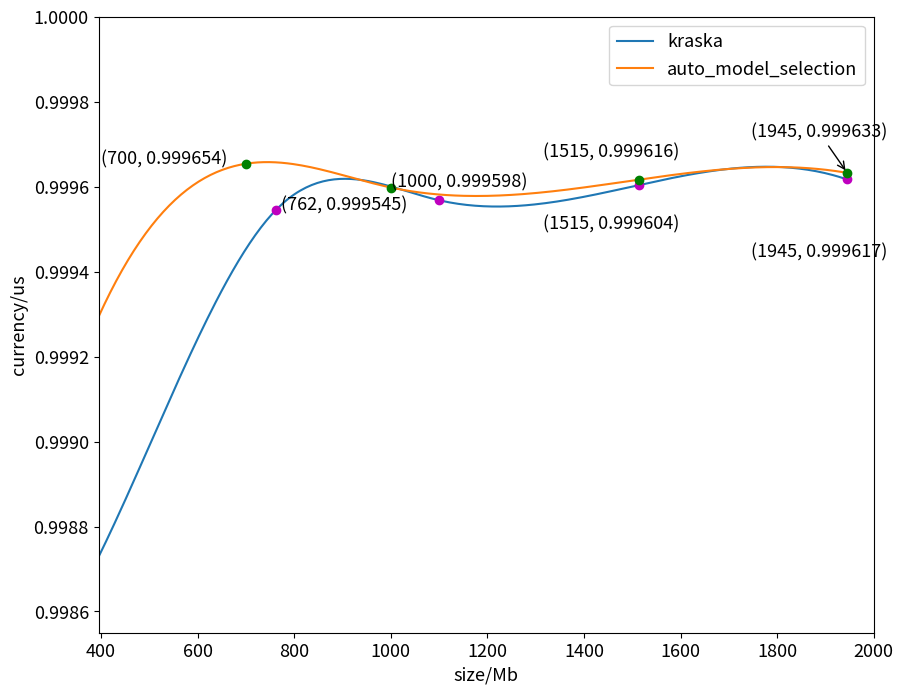

Reproduce this figure in Python. (Note: this script raises an exception after producing the figure.)
from matplotlib import pyplot as plt
import numpy as np
from scipy.interpolate import make_interp_spline
fig = plt.figure(figsize=(10,8),dpi=100)
plt.rcParams['font.size'] = 13
kraska_x = np.array([
     200,
     350,
     762,
     1100,
     1515,
     1945

])

kraska_y = np.array([
    0.99842,
    0.99863,
    0.999545,
    0.999568,
    0.999604,
    0.999617

])

auto_x = np.array([
     10,
     700,
     1000,
     1515,
     1945
])
auto_y = np.array([
    0.99734,
    0.999654,
    0.999598,
    0.9996167,
    0.9996325

])

# plt.plot(200, 728, 'og')  # 绘制紫红色的圆形的点
# plt.plot(350, 1221, 'og')  # 绘制紫红色的圆形的点
# plt.plot(762, 1738, 'og')
# plt.plot(1515, 2158, 'og')
# plt.plot(1945, 3000, 'og')
#
#
# plt.plot(7, 12, 'om')
# plt.plot(700, 1000, 'om')
# plt.plot(1515, 1200, 'om')
# plt.plot(1945, 1300, 'om')

plt.annotate('(200, 0.99842)', xy=(200, 0.99842), xytext=(200, 0.99842))
plt.annotate('(350, 0.99853)', xy=(350, 0.99853), xytext=(450, 0.99853))
plt.annotate('(762, 0.999545)', xy=(762, 0.999545), xytext=(772, 0.999545))
plt.annotate('(1515, 0.999604)', xy=(1515, 0.999604), xytext=(1315, 0.9995))
plt.annotate('(1945, 0.999617)', xy=(1945, 0.999617), xytext=(1745, 0.999433))
# plt.annotate('(7, 12)', xy=(7, 12), xytext=(7, 12))
plt.annotate('(700, 0.999654)', xy=(700, 0.999654), xytext=(400, 0.999654))
plt.annotate('(1000, 0.999598)', xy=(1000, 0.999598), xytext=(1000, 0.999598))
plt.annotate('(1515, 0.999616)', xy=(1515, 0.999616), xytext=(1315, 0.99967))
plt.annotate('(1945, 0.999633)', xy=(1945, 0.999633), xytext=(1745, 0.999717),arrowprops=dict(arrowstyle='->'))

plt.xlabel("size/Mb")
plt.ylabel("currency/us")
kraska_x_smooth = np.linspace(kraska_x.min(),kraska_x.max(),300)


kraska_y_smooth = make_interp_spline(kraska_x,kraska_y)(kraska_x_smooth)
plt.plot(kraska_x_smooth, kraska_y_smooth, label='kraska')
plt.plot(kraska_x, kraska_y, 'om')
auto_x_smooth = np.linspace(120,auto_x.max(),300)
plt.xlim(xmin=395, xmax=2000)

plt.ylim(ymin=0.99855, ymax=1)


auto_y_smooth = make_interp_spline(auto_x,auto_y)(auto_x_smooth)
plt.plot(auto_x_smooth, auto_y_smooth, label='auto_model_selection')
plt.plot(auto_x, auto_y, 'og')
plt.legend()
plt.savefig("E:/currency.png")
plt.show()